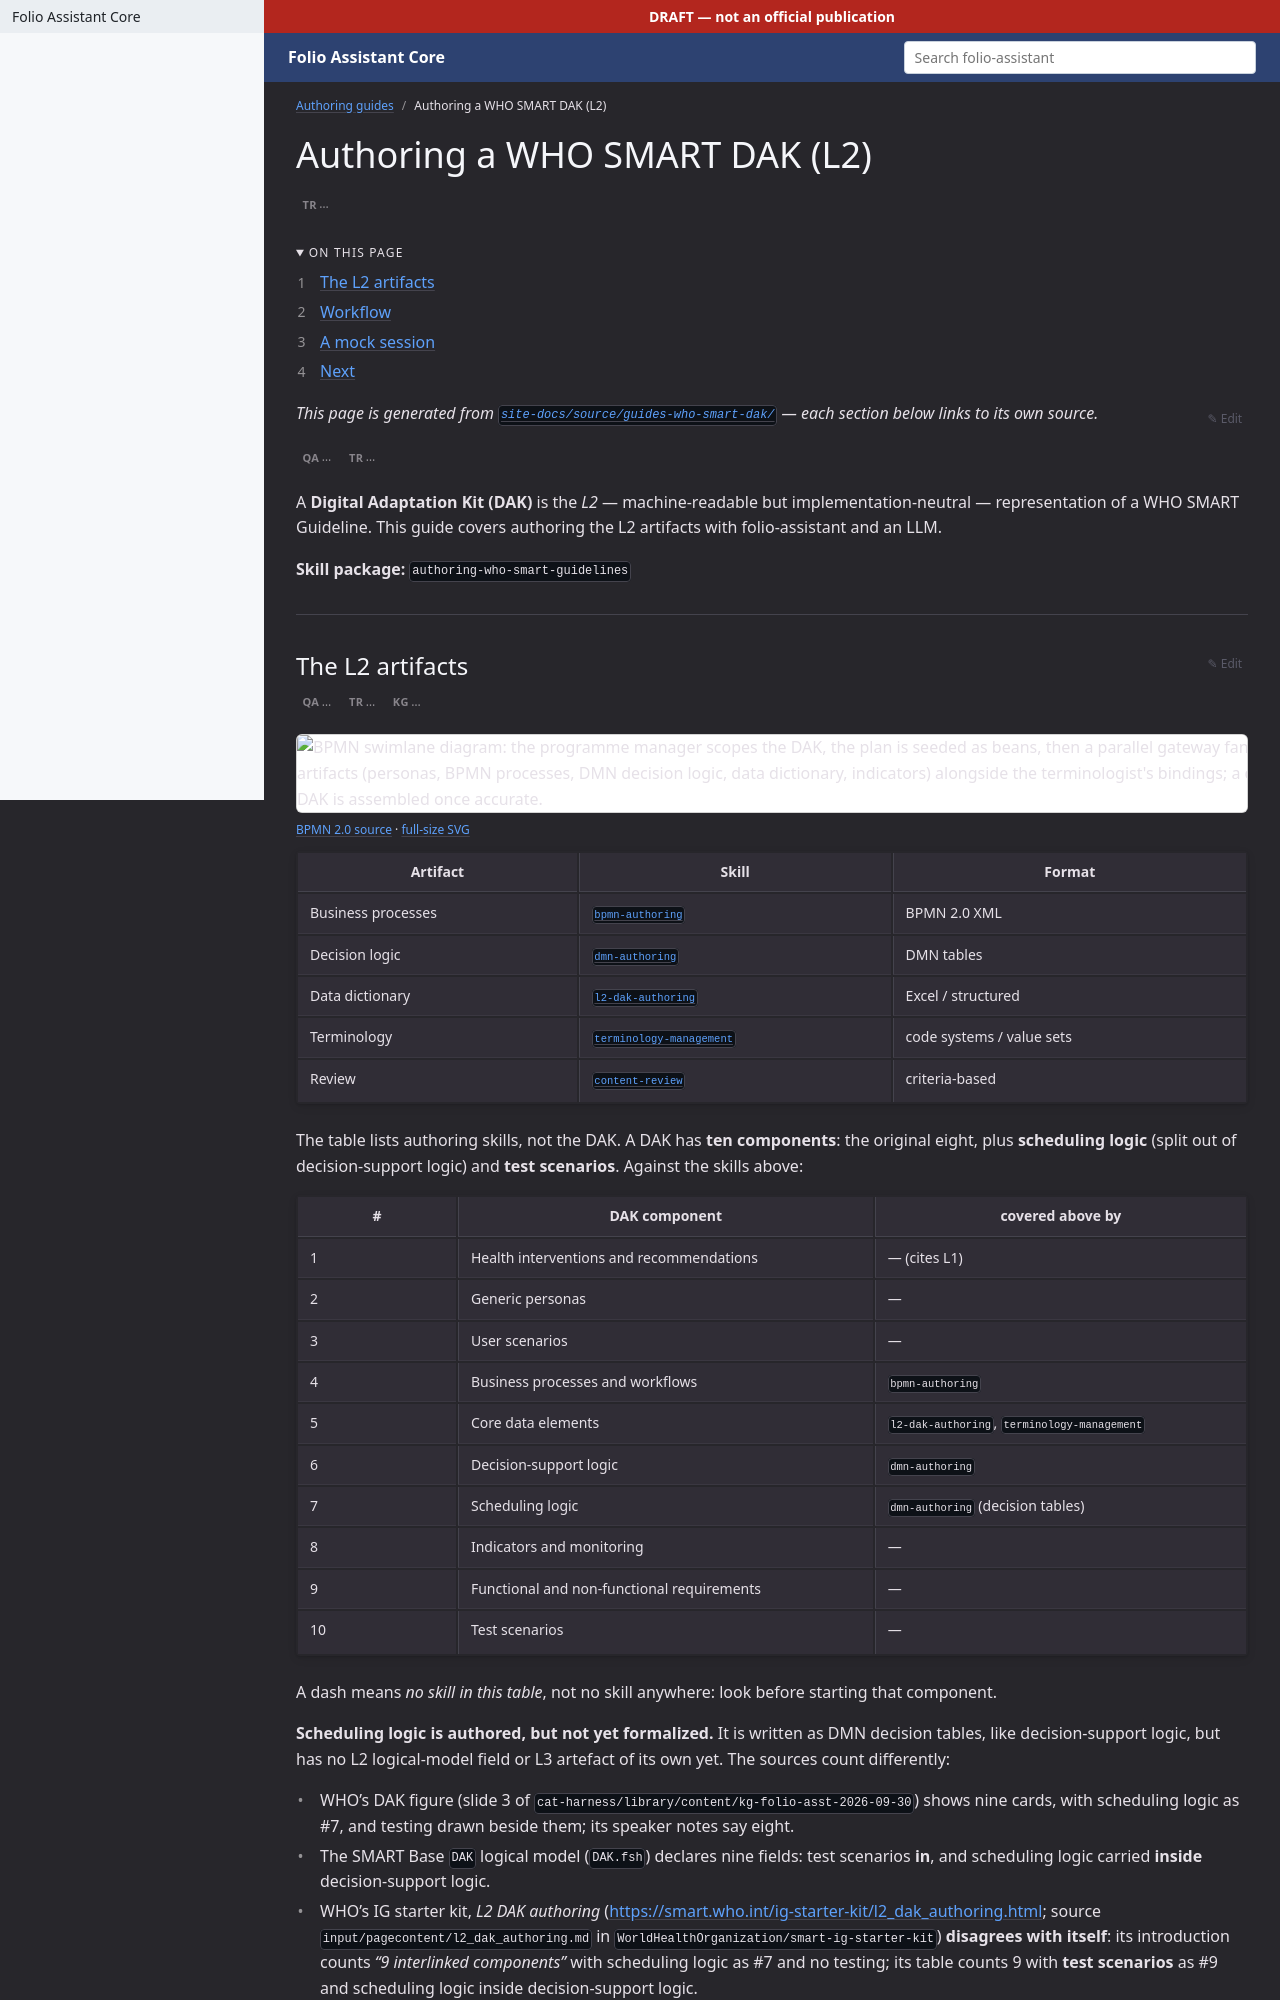

repository: litlfred/folio-assistant · page: smart-base/guides/who-smart-dak.html · generator: jekyll

---
layout: default
title: Authoring a WHO SMART DAK (L2)
parent: Authoring guides
nav_order: 2
lang: en
---

# Authoring a WHO SMART DAK (L2)
{: .no_toc }

<details open markdown="block">
  <summary>On this page</summary>
  {: .text-delta }
1. TOC
{:toc}
</details>

_This page is generated from [`content/docs/guides-who-smart-dak/`](https://github.com/litlfred/folio-assistant/tree/main/content/docs/guides-who-smart-dak) — each section below links to its own source._

[✎ Edit](https://github.com/litlfred/folio-assistant/edit/main/content/docs/guides-who-smart-dak/overview.md){: .fa-node-edit title="Edit content/docs/guides-who-smart-dak/overview.md" } <span class="fa-qa-badges"><button type="button" class="fa-qa-badge fa-qa-pending fa-qa-fam-block" data-qa-family="block" data-qa-key="overview.block" data-qa-label="Content QA" data-qa-noun="block" data-qa-src="{{ '/assets/qa/guides-who-smart-dak/overview.block.json' | relative_url }}" data-qa-index="{{ '/assets/qa/guides-who-smart-dak/qa-index.json' | relative_url }}" aria-expanded="false" aria-busy="true" title="Content QA: loading the verdict…" aria-label="Content QA: loading the verdict…"><span class="fa-qa-tag">QA</span><span class="fa-qa-glyph" aria-hidden="true">…</span></button> <span class="fa-qa-badge fa-qa-unswept fa-qa-fam-translation" title="Translation QA: not swept — no sidecar for this block" aria-label="Translation QA: not swept — no sidecar for this block"><span class="fa-qa-tag">TR</span></span></span>

A **Digital Adaptation Kit (DAK)** is the *L2* — machine-readable but
implementation-neutral — representation of a WHO SMART Guideline. This guide
covers authoring the L2 artifacts with folio-assistant and an LLM.

**Skill package:** `authoring-who-smart-guidelines`

---

## The L2 artifacts
{: #the-l2-artifacts data-fa-label="sec:guides-who-smart-dak-the-l2-artifacts" }

[✎ Edit](https://github.com/litlfred/folio-assistant/edit/main/skills/workflows/l2-dak-authoring.bpmn){: .fa-node-edit title="Edit skills/workflows/l2-dak-authoring.bpmn" } <span class="fa-qa-badges"><button type="button" class="fa-qa-badge fa-qa-pending fa-qa-fam-block" data-qa-family="block" data-qa-key="the-l2-artifacts.block" data-qa-label="Content QA" data-qa-noun="block" data-qa-src="{{ '/assets/qa/guides-who-smart-dak/the-l2-artifacts.block.json' | relative_url }}" data-qa-index="{{ '/assets/qa/guides-who-smart-dak/qa-index.json' | relative_url }}" aria-expanded="false" aria-busy="true" title="Content QA: loading the verdict…" aria-label="Content QA: loading the verdict…"><span class="fa-qa-tag">QA</span><span class="fa-qa-glyph" aria-hidden="true">…</span></button> <span class="fa-qa-badge fa-qa-unswept fa-qa-fam-translation" title="Translation QA: not swept — no sidecar for this block" aria-label="Translation QA: not swept — no sidecar for this block"><span class="fa-qa-tag">TR</span></span> <button type="button" class="fa-qa-badge fa-qa-pending fa-qa-fam-kg" data-qa-family="kg" data-qa-key="the-l2-artifacts.kg" data-qa-label="Knowledge-graph QA" data-qa-noun="diagram" data-qa-src="{{ '/assets/qa/guides-who-smart-dak/the-l2-artifacts.kg.json' | relative_url }}" data-qa-index="{{ '/assets/qa/guides-who-smart-dak/qa-index.json' | relative_url }}" aria-expanded="false" aria-busy="true" title="Knowledge-graph QA: loading the verdict…" aria-label="Knowledge-graph QA: loading the verdict…"><span class="fa-qa-tag">KG</span><span class="fa-qa-glyph" aria-hidden="true">…</span></button></span>

<div class="bpmn-figure" id="figure-the-l2-artifacts">
  <img src="../assets/img/workflows/l2-dak-authoring.svg"
       alt="BPMN swimlane diagram: the programme manager scopes the DAK, the plan is seeded as beans, then a parallel gateway fans out the five business-analyst artifacts (personas, BPMN processes, DMN decision logic, data dictionary, indicators) alongside the terminologist's bindings; a clinical SME validates, and the DAK is assembled once accurate.">
</div>

[BPMN 2.0 source](https://github.com/litlfred/folio-assistant/blob/main/skills/workflows/l2-dak-authoring.bpmn) · [full-size SVG](../assets/img/workflows/l2-dak-authoring.svg)
{: .bpmn-source }

| Artifact | Skill | Format |
|----------|-------|--------|
| Business processes | [`bpmn-authoring`](../reference/skills/bpmn-authoring.html) | BPMN 2.0 XML |
| Decision logic | [`dmn-authoring`](../reference/skills/dmn-authoring.html) | DMN tables |
| Data dictionary | [`l2-dak-authoring`](../reference/skills/l2-dak-authoring.html) | Excel / structured |
| Terminology | [`terminology-management`](../reference/skills/terminology-management.html) | code systems / value sets |
| Review | [`content-review`](../reference/skills/content-review.html) | criteria-based |
